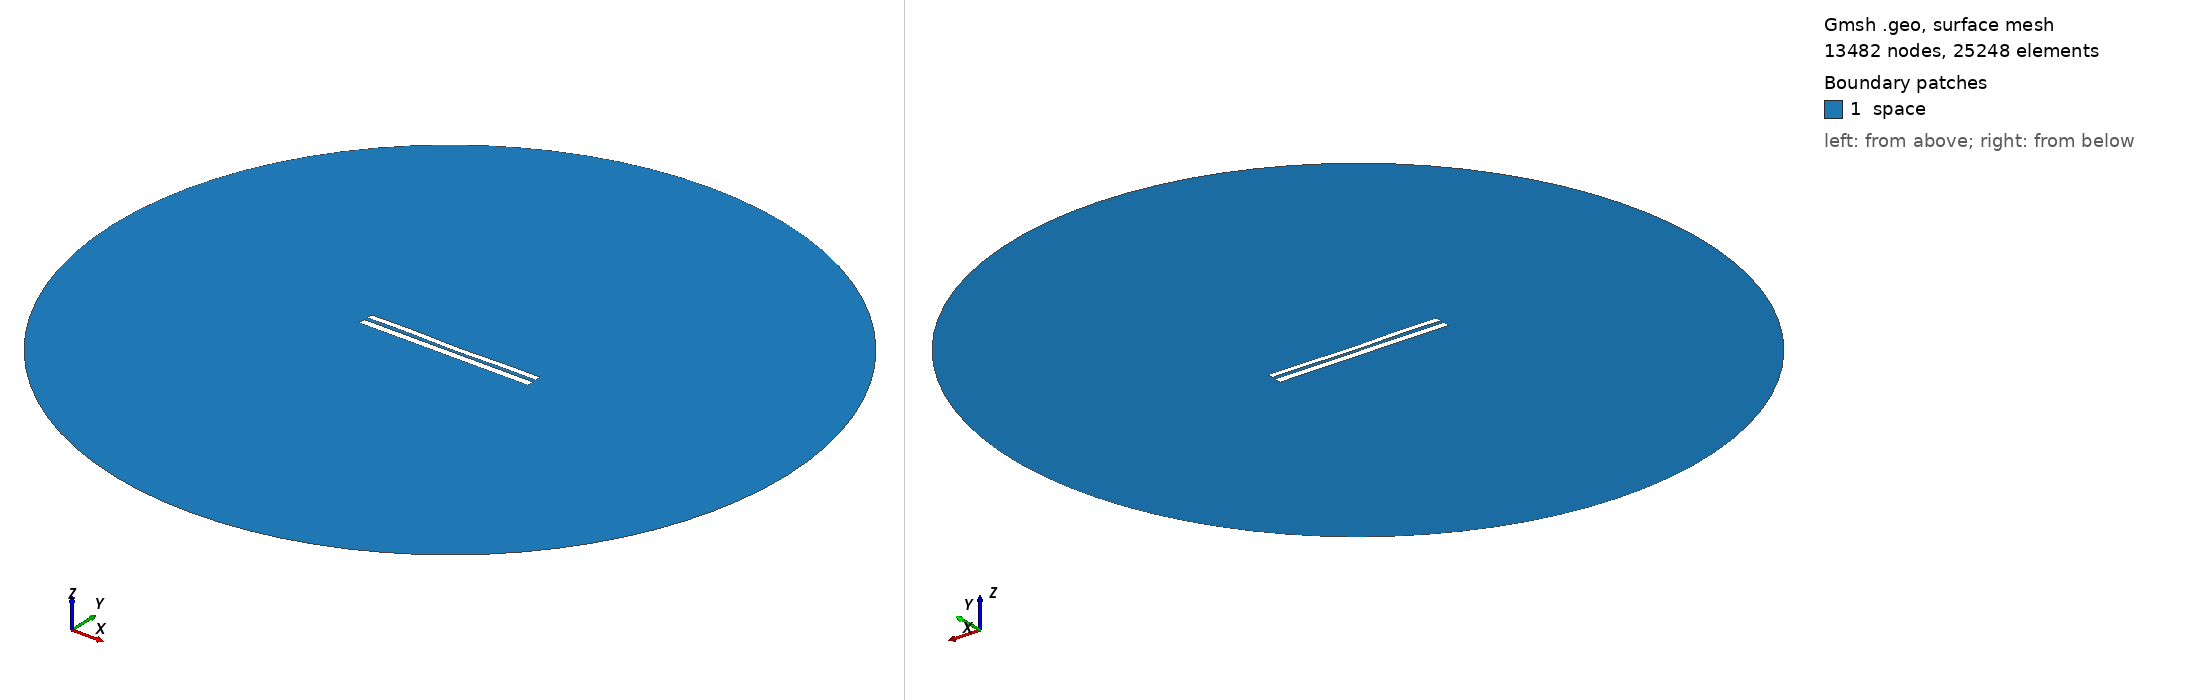

Gmsh geometry script, surface-meshed: 13482 nodes, 25248 surface elements. Boundary patches (legend numbers): 1 space. Left view from above one corner, right view from below the opposite corner. Legend entries are the model's physical surfaces. The drawing asked Gmsh for element sizes between 1% and 20% of the model's largest extent; the script's own settings can give other sizes.

=== 7645.geo (drawn) ===
//---------------------------------------
// Geometry kernel
//---------------------------------------

SetFactory("OpenCASCADE");



//---------------------------------------
// Parameters of the geometry
//---------------------------------------

// Overetch of the upper plate
overetch = 0.25;

// Distance between the plates
distance = 2.0;

// Discretization over the x axis (for the deformation)
nx = 50; 

// Length of the plate
L = 100 - overetch; 

// Number of modes
n = 4; 

// 1st mode coefficient
coeff(1) = -0.075;
beta(1) = 0.596864 * 3.1415926535 / L;

// 2nd mode coefficient
coeff(2) = -0.15;
beta(2) = 1.49418 * 3.1415926535 / L;

// 3rd mode coefficient
coeff(3) = 0.07499999999999998;
beta(3) = 2.50025 * 3.1415926535 / L;

// 4th mode coefficient
coeff(4) = 0.15;
beta(4) = 3.49999 * 3.1415926535 / L;



//---------------------------------------
// Upper plate (deformed rectangle)
//---------------------------------------

// Coordiantes of the upper plate
xmin = -50;
xmax = 50 - overetch;

// Height of the upper plate
yheight = 4 - 2 * overetch;

// Indexes of the points
UpperID[] = {};
LowerID[] = {};
LeftID[] = {};
RightID[] = {};

// Point index
p = 1;

// Horizontal edges
For i In {1:nx}
    x = xmin + (i-1)*(xmax - xmin)/(nx-1);

    y_bottom = distance / 2 + overetch;
    For j In {1:n}
        C = (Cosh(beta(j)*L) + Cos(beta(j)*L)) / (Sinh(beta(j)*L) + Sin(beta(j)*L));
        y_bottom  = y_bottom + coeff(j) * (Cosh(beta(j)*(x+50)) - Cos(beta(j)*(x+50)) - C * (Sinh(beta(j)*(x+50)) - Sin(beta(j)*(x+50))));
    EndFor

    y_top = y_bottom + yheight;

    Point(p) = {x, y_top, 0, 1.0};
    UpperID[i] = p;
    p = p + 1;

    Point(p) = {x, y_bottom, 0, 1.0};
    LowerID[i] = p;
    p = p + 1;
EndFor

// Create point lists
UpperPts[] = {}; LowerPts[] = {};
For i In {1:nx}
  UpperPts[] += {UpperID[i]};
  LowerPts[] += {LowerID[i]};
EndFor

// Build splines
Spline(1) = {UpperPts[]};
Spline(2) = {LowerPts[]};
Line(3) = {LowerPts[nx-1], UpperPts[nx-1]};
Line(4) = {LowerPts[0], UpperPts[0]};

// Build the plane surface
Curve Loop(1) = {2, 3, -1, -4};
Plane Surface(1) = {1};



//---------------------------------------
// Lower plate (rectangle)
//---------------------------------------

// Vertices
Point(1001) = {-50, -1, 0, 1.0};
Point(1002) = { 50, -1, 0, 1.0};
Point(1003) = { 50,  -5, 0, 1.0};
Point(1004) = {-50,  -5, 0, 1.0};

// Edges
Line(5) = {1001, 1002};
Line(6) = {1002, 1003};
Line(7) = {1003, 1004};
Line(8) = {1004, 1001};

// Plane surface
Line Loop(2) = {5, 6, 7, 8};
Plane Surface(2) = {2}; 



//---------------------------------------
// Outer (fictious) boundary
//---------------------------------------

// Points
Point(1005) = {0, 0, 0};       // Center
Point(1006) = {200, 0, 0};     // Start point
Point(1007) = {0, 200, 0};     // 90 degrees
Point(1008) = {-200, 0, 0};    // 180 degrees
Point(1009) = {0, -200, 0};    // 270 degrees

// Circle arcs (each needs start, center, end)
Circle(9) = {1006, 1005, 1007};
Circle(10) = {1007, 1005, 1008};
Circle(11) = {1008, 1005, 1009};
Circle(12) = {1009, 1005, 1006};

// Plane surface for the entire domain
Curve Loop(3) = {9, 10, 11, 12};
Surface(3) = {3};

// Subtract the plates from the whole domain to obtain the actual domain where we want to solve the equations
BooleanDifference{ Surface{3}; Delete; }{ Surface{1}; Surface{2}; Delete; }




//---------------------------------------
// Transfinite Lines/Curves
//---------------------------------------

// Set the number of points on the boundaries
r = 7;

// Plates
Transfinite Curve {1, 2} = 50*r Using Progression 1;
Transfinite Curve {3, 4} = 2*r Using Progression 1;
Transfinite Line {5, 7} = 50*r Using Progression 1;
Transfinite Line {6, 8} = 2*r Using Progression 1;

// Outer boundary
Transfinite Line {9, 10, 11, 12} = 20 Using Progression 1;



//---------------------------------------
// Physical groups
//---------------------------------------                

// Physical curves (boundaries)
Physical Line("force_segment", 10) = {2};
Physical Line("upper_plate", 11) = {1, 3, 4};
Physical Line("lower_plate", 12) = {5, 6, 7, 8};
Physical Line("boundary", 20) = {9, 10, 11, 12};

// Physical Surfaces
Physical Surface("space", 30) = {3};



//---------------------------------------
// 6. Generate the Mesh
//---------------------------------------

// 2D mesh generation
Mesh 2;
